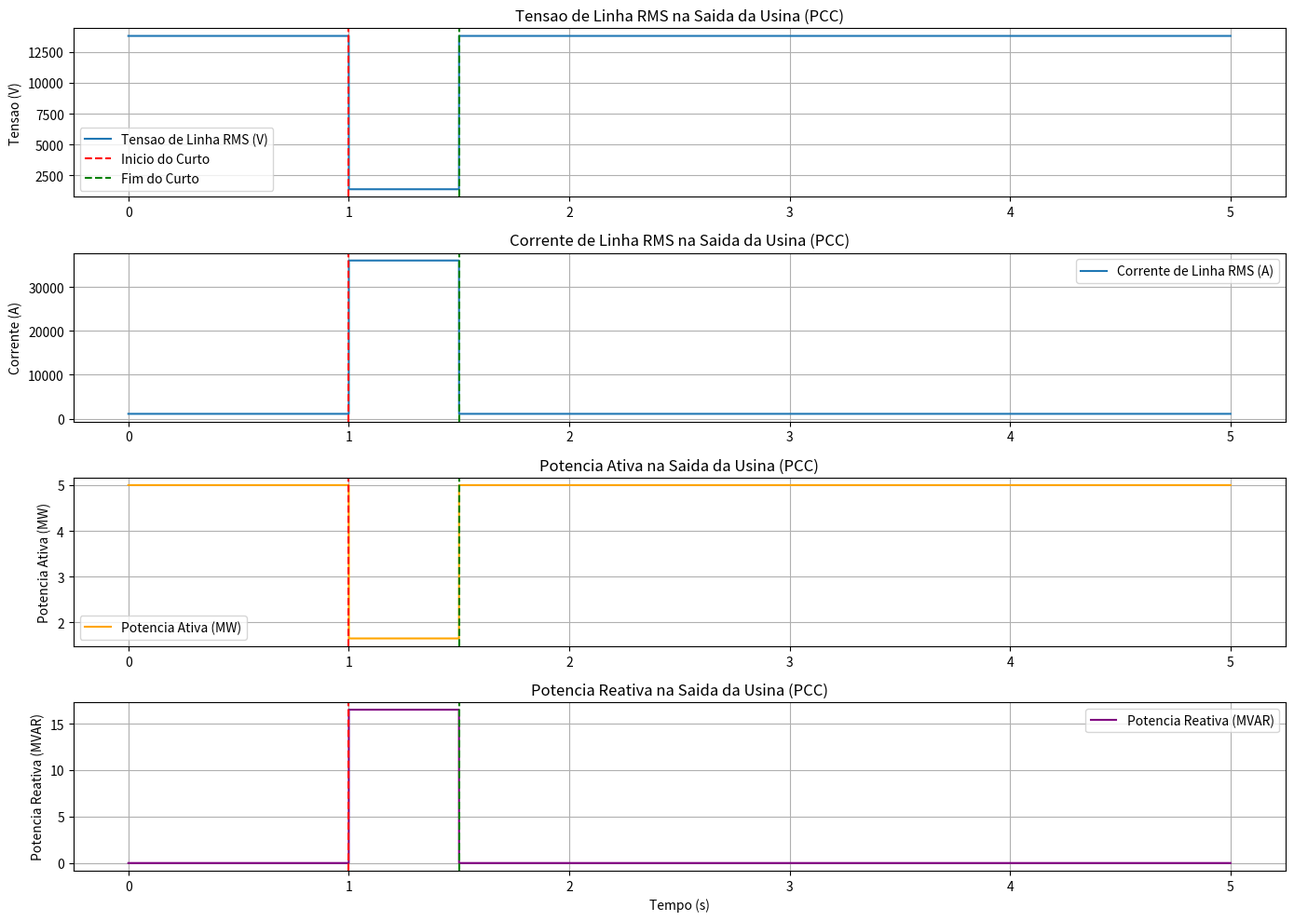

Source code (Python):
import os
import numpy as np
import matplotlib.pyplot as plt

def clear_screen():
    os.system("cls" if os.name == "nt" else "clear")

def main():
    clear_screen()
    print("--- Simulacao Simplificada de Usina Fotovoltaica 5 MW ---")

    # --- Parametros do Sistema ---
    P_pv_rated = 5e6  # Potencia nominal da usina fotovoltaica (5 MW)
    V_grid_rms = 13.8e3  # Tensao de linha RMS da rede (13.8 kV)
    f_grid = 60  # Frequencia da rede (Hz)
    omega = 2 * np.pi * f_grid  # Frequencia angular

    # Impedancia da rede (simplificada para media tensao)
    # Assumindo uma impedancia base para 13.8kV, 5MVA
    S_base = P_pv_rated
    Z_base = (V_grid_rms**2) / S_base
    R_grid = 0.01 * Z_base  # Resistencia da rede (pu)
    X_grid = 0.1 * Z_base  # Reatancia da rede (pu)
    Z_grid = R_grid + 1j * X_grid

    # --- Parametros de Simulacao ---
    t_sim = 5  # Tempo total de simulacao (s)
    dt = 1e-4  # Passo de tempo (s) - para uma simulacao "quase-EMT"
    t = np.arange(0, t_sim, dt)
    num_steps = len(t)

    # --- Ponto de Curto-Circuito ---
    t_fault_start = 1.0  # Tempo de inicio do curto-circuito (s)
    t_fault_end = 1.5    # Tempo de fim do curto-circuito (s) - para recuperacao
    fault_impedance_factor = 0.01  # Reducao da impedancia da rede durante o curto (0.01 = 1% da impedancia normal)

    # --- Variaveis de Saida ---
    V_pcc = np.zeros(num_steps, dtype=complex)
    I_pcc = np.zeros(num_steps, dtype=complex)
    P_pcc = np.zeros(num_steps)
    Q_pcc = np.zeros(num_steps)

    # --- Simulacao --- 
    print(f"Iniciando simulacao por {t_sim} segundos com passo de {dt}s...")
    for i in range(num_steps):
        current_time = t[i]

        # Tensao da rede (assumida como referencia de fase)
        V_grid_phase = (V_grid_rms / np.sqrt(3)) * np.exp(1j * (omega * current_time))

        # Potencia ativa e reativa injetada pela PV (simplificado)
        # Assumimos que a usina tenta injetar potencia ativa nominal e Q=0
        P_pv = P_pv_rated
        Q_pv = 0

        # --- Curto-Circuito ---
        current_Z_grid = Z_grid
        if t_fault_start <= current_time < t_fault_end:
            # Simula um curto-circuito trifasico reduzindo drasticamente a impedancia da rede
            current_Z_grid = Z_grid * fault_impedance_factor
            # Durante o curto, a usina pode ter sua injecao de potencia limitada
            # Simplificacao: Reduzir a potencia injetada para evitar correntes infinitas no modelo simplificado
            P_pv = P_pv_rated * 0.1 # 10% da potencia nominal durante o curto
            Q_pv = 0 # Pode haver injecao de Q para suporte de tensao, mas simplificamos para 0

        # --- Modelo Simplificado da Usina e PCC ---
        # A usina tenta injetar P_pv e Q_pv no PCC
        # No modelo simplificado, a tensao no PCC eh determinada pela injecao de corrente da usina
        # e pela impedancia da rede.
        # S_pcc = V_pcc * conj(I_pcc)
        # P_pcc = real(S_pcc), Q_pcc = imag(S_pcc)

        # Para um inversor GFL, ele controla a corrente injetada.
        # Assumimos que a tensao no PCC eh proxima da tensao da rede
        # e calculamos a corrente necessaria para injetar P_pv e Q_pv.
        # S_pv = P_pv + 1j*Q_pv
        # I_pv_conj = S_pv / V_grid_phase
        # I_pv = np.conj(I_pv_conj)

        # Uma abordagem mais robusta para GFL: o inversor controla a corrente para manter a tensao e injetar potencia
        # No entanto, para simplificar e mostrar o efeito do curto, vamos considerar a injecao de potencia
        # e a impedancia da rede para calcular a tensao e corrente no PCC.
        
        # Tensao no PCC (simplificado: V_pcc = V_grid - I_pcc * Z_grid)
        # Corrente no PCC (simplificado: I_pcc = (P_pv - 1j*Q_pv) / conj(V_pcc))
        # Isso forma um sistema de equacoes nao-linear. Para simplicidade, vamos iterar ou usar uma aproximacao.

        # Aproximacao: Assumimos que a tensao no PCC eh proxima da tensao da rede, e a corrente eh determinada pela potencia
        # e pela impedancia da rede.
        # S_inj = P_pv + 1j*Q_pv
        # I_inj = np.conj(S_inj / V_grid_phase) # Corrente que a usina tenta injetar

        # Considerando a impedancia da rede, a tensao no PCC sera afetada pela corrente injetada.
        # V_pcc = V_grid_phase - I_inj * current_Z_grid # Isso eh uma simplificacao, pois I_inj depende de V_pcc
        # Para uma simulacao mais direta do impacto do curto:
        # A tensao no PCC cai drasticamente durante o curto.
        # A corrente eh limitada pela impedancia da fonte e pela impedancia de curto.

        # Modelagem mais direta do curto-circuito na tensao e corrente no PCC
        if t_fault_start <= current_time < t_fault_end:
            # Durante o curto, a tensao no PCC cai para um valor proximo de zero
            V_pcc[i] = V_grid_phase * 0.1 # 10% da tensao nominal durante o curto
            # A corrente eh limitada pela impedancia da rede e pela capacidade do inversor
            I_pcc[i] = V_pcc[i] / current_Z_grid # Corrente de curto
            # A potencia tambem cai
            P_pcc[i] = np.real(V_pcc[i] * np.conj(I_pcc[i]))
            Q_pcc[i] = np.imag(V_pcc[i] * np.conj(I_pcc[i]))
        else:
            # Operacao normal: Inversor injeta potencia ativa nominal e Q=0
            # Assumimos que o inversor consegue manter a tensao no PCC proxima da tensao da rede
            V_pcc[i] = V_grid_phase
            # Corrente para injetar P_pv e Q_pv
            S_pcc_target = P_pv + 1j * Q_pv
            I_pcc[i] = np.conj(S_pcc_target / V_pcc[i])
            P_pcc[i] = P_pv
            Q_pcc[i] = Q_pv

    # --- Plotagem dos Resultados ---
    print("Gerando graficos dos resultados...")
    plt.figure(figsize=(14, 10))

    # Tensao RMS na saida da usina (PCC)
    plt.subplot(4, 1, 1)
    plt.plot(t, np.abs(V_pcc) * np.sqrt(3), label="Tensao de Linha RMS (V)") # Tensao de linha
    plt.title("Tensao de Linha RMS na Saida da Usina (PCC)")
    plt.ylabel("Tensao (V)")
    plt.grid(True)
    plt.axvline(t_fault_start, color="r", linestyle="--", label="Inicio do Curto")
    plt.axvline(t_fault_end, color="g", linestyle="--", label="Fim do Curto")
    plt.legend()

    # Corrente RMS na saida da usina (PCC)
    plt.subplot(4, 1, 2)
    plt.plot(t, np.abs(I_pcc) * np.sqrt(3), label="Corrente de Linha RMS (A)") # Corrente de linha
    plt.title("Corrente de Linha RMS na Saida da Usina (PCC)")
    plt.ylabel("Corrente (A)")
    plt.grid(True)
    plt.axvline(t_fault_start, color="r", linestyle="--")
    plt.axvline(t_fault_end, color="g", linestyle="--")
    plt.legend()

    # Potencia Ativa na saida da usina (PCC)
    plt.subplot(4, 1, 3)
    plt.plot(t, P_pcc / 1e6, label="Potencia Ativa (MW)", color="orange")
    plt.title("Potencia Ativa na Saida da Usina (PCC)")
    plt.ylabel("Potencia Ativa (MW)")
    plt.grid(True)
    plt.axvline(t_fault_start, color="r", linestyle="--")
    plt.axvline(t_fault_end, color="g", linestyle="--")
    plt.legend()

    # Potencia Reativa na saida da usina (PCC)
    plt.subplot(4, 1, 4)
    plt.plot(t, Q_pcc / 1e6, label="Potencia Reativa (MVAR)", color="purple")
    plt.title("Potencia Reativa na Saida da Usina (PCC)")
    plt.xlabel("Tempo (s)")
    plt.ylabel("Potencia Reativa (MVAR)")
    plt.grid(True)
    plt.axvline(t_fault_start, color="r", linestyle="--")
    plt.axvline(t_fault_end, color="g", linestyle="--")
    plt.legend()

    plt.tight_layout()
    plt.savefig("pv_plant_emt_simulation_results.png")
    print("Graficos salvos como \"pv_plant_emt_simulation_results.png\"")
    # plt.show() # Nao usar plt.show() em ambientes nao interativos

if __name__ == "__main__":
    main()
